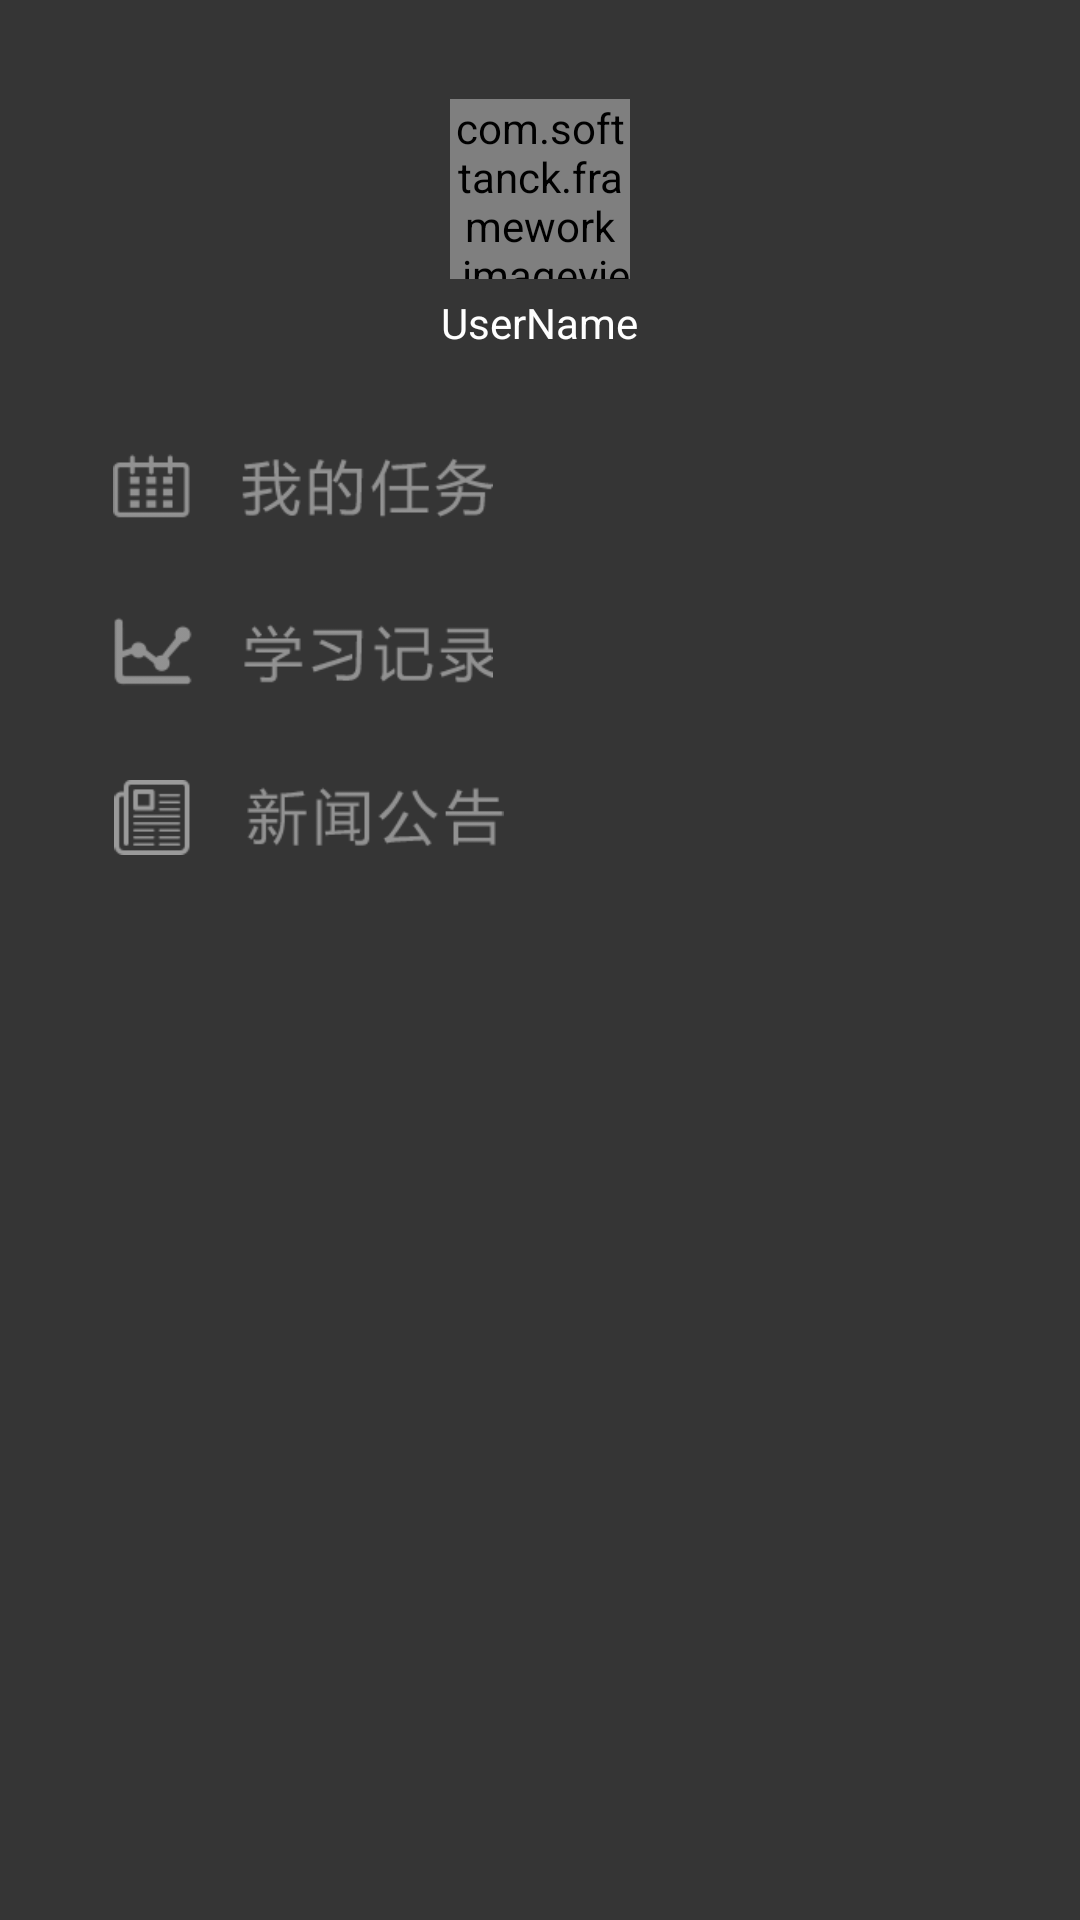

Write the Android layout XML for this screen, with the resource values it uses.
<!-- AndroidManifest.xml: application theme AppTheme -->
<!-- res/layout/fragment_menu.xml -->
<?xml version="1.0" encoding="UTF-8"?>
<LinearLayout xmlns:android="http://schemas.android.com/apk/res/android"
    android:layout_width="fill_parent"
    android:layout_height="fill_parent"
    android:background="#353535"
    android:orientation="vertical">


    <LinearLayout
        android:layout_width="fill_parent"
        android:layout_height="150dp"
        android:gravity="center"
        android:orientation="vertical">

        <com.softtanck.framework.imageview.RoundedCornerImageView
            android:layout_width="60dp"
            android:layout_height="60dp"
            android:src="@mipmap/head" />

        <TextView
            android:layout_width="wrap_content"
            android:layout_height="wrap_content"
            android:layout_marginTop="5dp"
            android:text="UserName"
            android:textColor="@color/xwhite" />
    </LinearLayout>


    <LinearLayout
        android:layout_width="fill_parent"
        android:layout_height="fill_parent"
        android:orientation="vertical"
        android:paddingLeft="20dp">

        <ImageView
            android:id="@+id/iv_my_task"
            android:layout_width="wrap_content"
            android:layout_height="25dp"
            android:src="@mipmap/menu1" />

        <ImageView
            android:id="@+id/iv_study_history"
            android:layout_width="wrap_content"
            android:layout_height="25dp"
            android:layout_marginTop="30dp"
            android:src="@mipmap/menu2" />

        <ImageView
            android:id="@+id/iv_news"
            android:layout_width="wrap_content"
            android:layout_height="25dp"
            android:layout_marginTop="30dp"
            android:src="@mipmap/menu4" />

    </LinearLayout>


</LinearLayout>
<!-- resources referenced by this layout -->
<resources>
  <color name="xwhite">#FFFFFFFF</color>
  <!-- mipmap head: png bitmap (mipmap-hdpi, 6128 bytes) -->
  <!-- mipmap menu1: png bitmap (mipmap-hdpi, 1940 bytes) -->
  <!-- mipmap menu2: png bitmap (mipmap-hdpi, 1873 bytes) -->
  <!-- mipmap menu4: png bitmap (mipmap-hdpi, 1709 bytes) -->
  <style name="AppTheme" parent="Theme.AppCompat.Light.NoActionBar">
          
      </style>
</resources>
